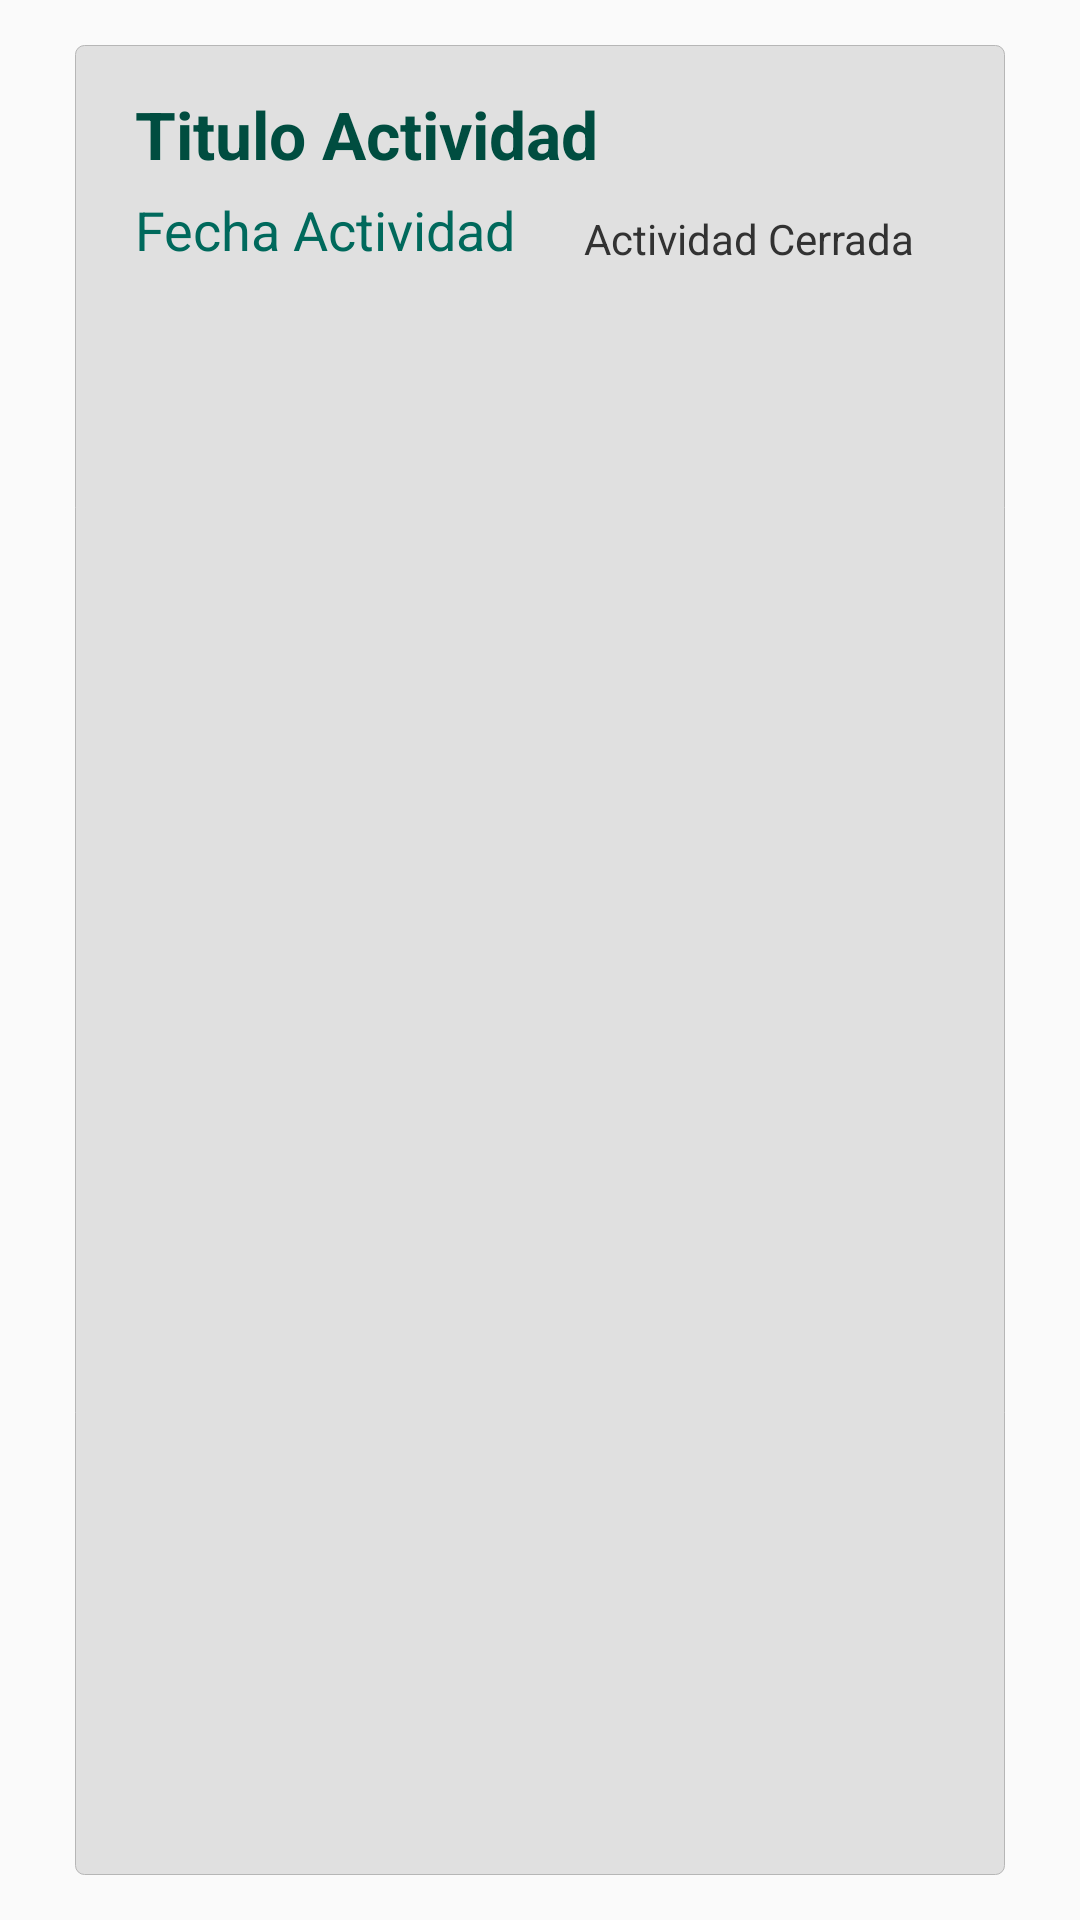

Layout XML and referenced resources for this Android screen:
<!-- AndroidManifest.xml: application theme AppTheme -->
<!-- res/layout/list_row.xml -->
<?xml version="1.0" encoding="utf-8"?>
<FrameLayout xmlns:android="http://schemas.android.com/apk/res/android"
    xmlns:fab="http://schemas.android.com/apk/res-auto"
    android:layout_width="fill_parent"
    android:layout_height="wrap_content"
    android:background="#fafafa"
    android:padding="15dp">

    <RelativeLayout
        android:orientation="vertical"
        android:layout_width="match_parent"
        android:layout_height="match_parent"
        android:padding="5dp"
        android:layout_marginRight="10dp"
        android:layout_marginLeft="10dp"
        android:background="@drawable/card_view"
    	android:id="@+id/layout_list_act">
    	
	    <TextView
	        android:id="@+id/txt_row_title"
            android:layout_width="fill_parent"
            android:layout_height="wrap_content"
            android:paddingLeft="15dp"
            android:paddingTop="10dp"
            android:paddingBottom="5dp"
            android:textStyle="bold"
            android:text="Titulo Actividad"
            android:textColor="#004D40"
	        android:textAppearance="?android:attr/textAppearanceLarge" />
	
	    <TextView
	        android:id="@+id/txt_row_subtitle"
            android:layout_width="wrap_content"
            android:layout_height="wrap_content"
            android:paddingLeft="15dp"
            android:paddingBottom="10dp"
            android:textColor="#00695C"
            android:layout_below="@+id/txt_row_title"
            android:text="Fecha Actividad"
	        android:textAppearance="?android:attr/textAppearanceMedium" />

        <ImageView
            android:id="@+id/img_activity_locked"
            android:layout_width="40dp"
            android:layout_height="40dp"
            android:layout_alignParentRight="true"
            android:background="@drawable/seguridad"
            android:layout_marginTop="10dp"
            android:layout_marginEnd="50dp"/>

        <TextView
            android:id="@+id/txt_leyenda_actividad_bloqueada"
            android:layout_width="wrap_content"
            android:layout_height="wrap_content"
            android:text="Actividad Cerrada"
            android:layout_below="@+id/img_activity_locked"
            android:layout_alignParentRight="true"
            android:layout_marginEnd="25dp"/>

	</RelativeLayout>

</FrameLayout>
<!-- resources referenced by this layout -->
<resources>
  <!-- drawable card_view (drawable) -->
  <shape android:shape="rectangle"
      xmlns:android="http://schemas.android.com/apk/res/android">
      <gradient
          android:startColor="#E0E0E0"
          android:endColor="#E0E0E0"
          android:angle="90">
      </gradient>
      <corners android:radius="3dip" />
      <item android:name="android:shadowColor">#000000</item>
      <item android:name="android:shadowRadius">5</item>
      <item android:name="android:shadowDy">3</item>
      <stroke
          android:width="1px"
          android:color="@color/divider"/>
  </shape>
  <style name="AppTheme" parent="@style/Parent">
          
      </style>
  <color name="divider">#B6B6B6</color>
  <style name="Parent" parent="android:Theme.Holo.Light.DarkActionBar">
  
          <item name="android:dropDownListViewStyle">
              @android:style/Widget.Holo.Light.ListView.DropDown
          </item>
          <item name="android:actionBarStyle">@style/ActionBar.Solid.MyParent</item>
          <item name="android:actionModeBackground">@drawable/square_action_bar</item>
          <item name="android:actionBarSize">56dp</item>
          <item name="android:dialogTheme">@android:style/Theme.Holo.Light.Dialog</item>
          <item name="android:itemTextAppearance">@style/ActionMenuTextAppearance</item>
  
      </style>
  <style name="ActionBar.Solid.MyParent" parent="@android:style/Widget.Holo.Light.ActionBar.Solid.Inverse">
          <item name="android:icon">@drawable/transparent</item>
          <item name="android:background">@drawable/square_action_bar</item>
          <item name="android:titleTextStyle">@style/ActionTitleTextStyle</item>
      </style>
  <!-- drawable square_action_bar (drawable) -->
  <shape android:shape="rectangle"
      xmlns:android="http://schemas.android.com/apk/res/android">
      <gradient
          android:startColor="@color/primary"
          android:endColor="@color/primary"
          android:angle="0">
      </gradient>
      <corners android:radius="0dip" />
  </shape>
  <style name="ActionMenuTextAppearance">
          <item name="android:textColor">@android:color/white</item>
      </style>
  <!-- drawable transparent (drawable) -->
  <?xml version="1.0" encoding="utf-8"?>
  <shape xmlns:android="http://schemas.android.com/apk/res/android"
  android:shape="rectangle">
  <solid android:color="@android:color/transparent" />
  </shape>
  <style name="ActionTitleTextStyle" parent="@android:style/TextAppearance.Holo.Widget.ActionBar.Title">
          <item name="android:textColor">#fff</item>
          <item name="android:textStyle">bold</item>
      </style>
  <color name="primary">#00796B</color>
</resources>
